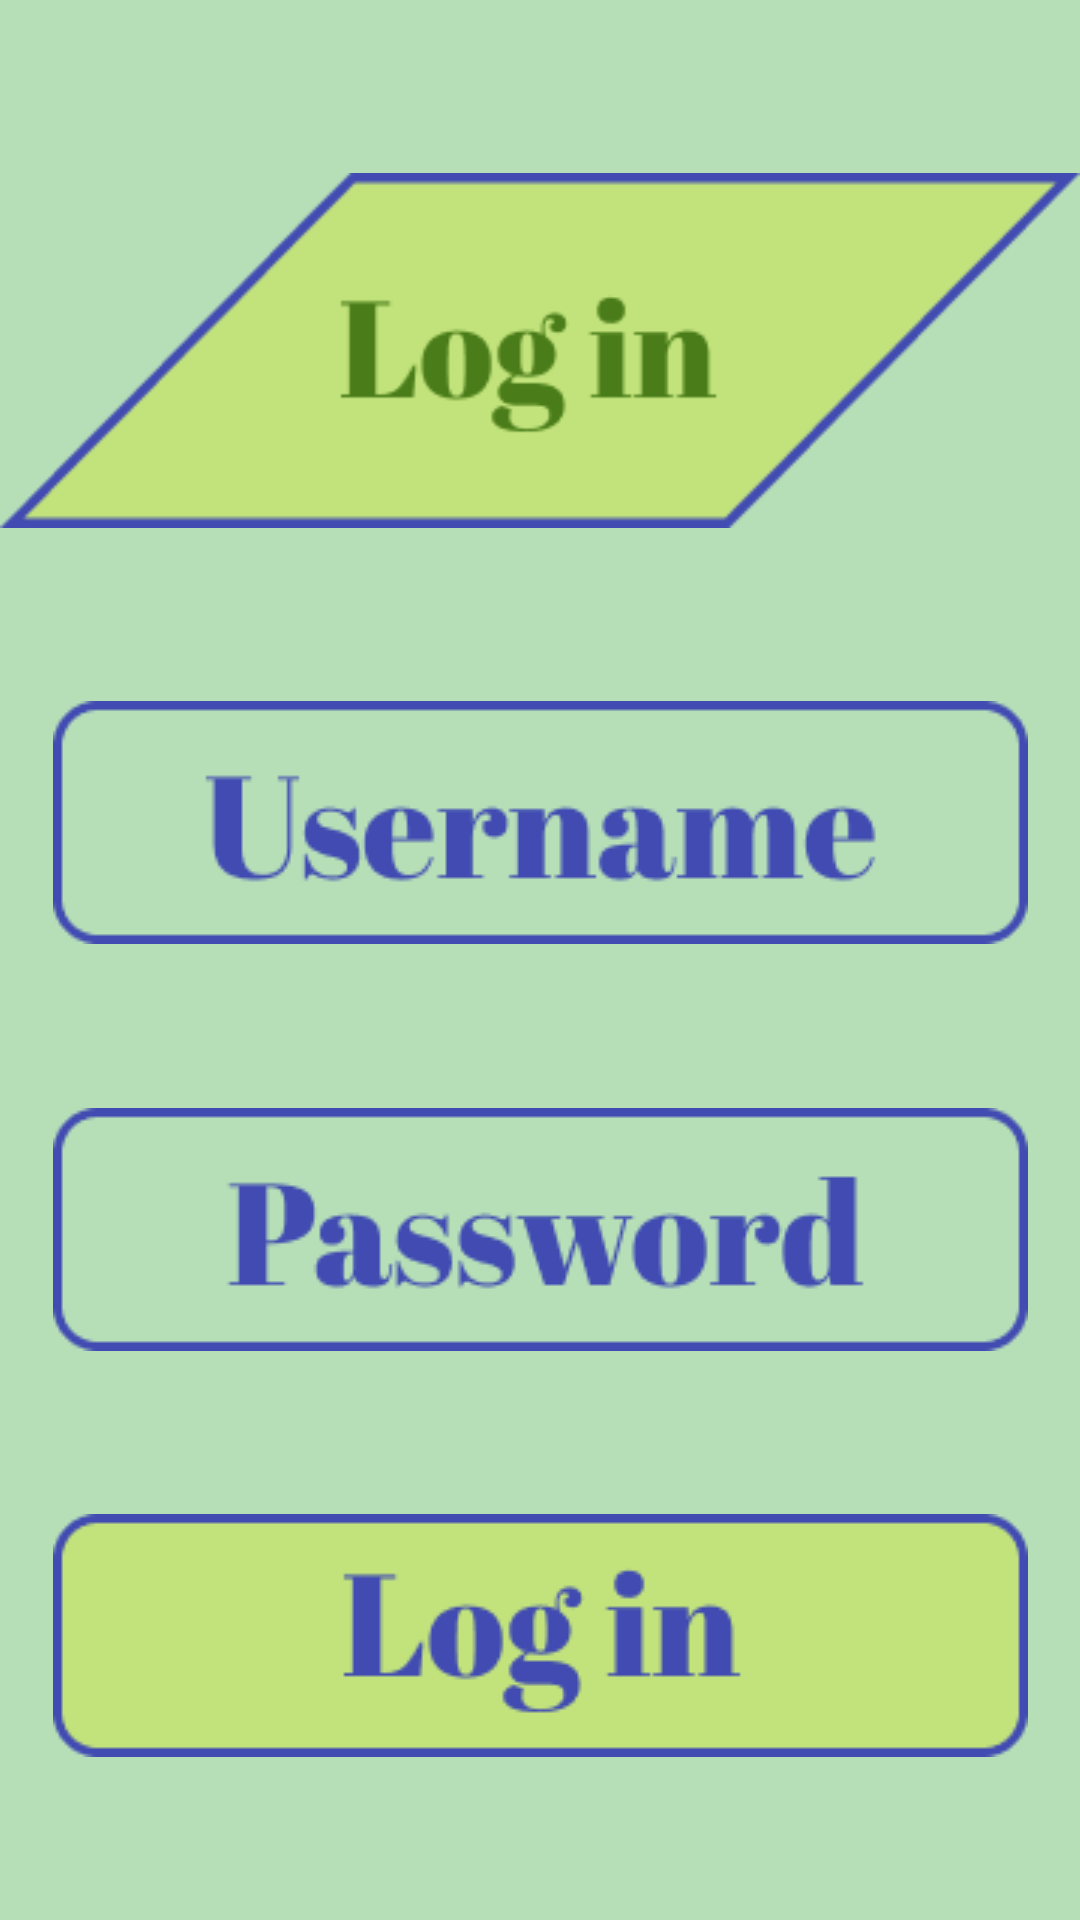

Reconstruct the res/layout file that produces this screen, plus the resources it refers to.
<!-- AndroidManifest.xml: application theme Theme.DreamyTravelerTwo -->
<!-- res/layout/activity_login.xml -->
<?xml version="1.0" encoding="utf-8"?>
<androidx.constraintlayout.widget.ConstraintLayout xmlns:android="http://schemas.android.com/apk/res/android"
    xmlns:app="http://schemas.android.com/apk/res-auto"
    xmlns:tools="http://schemas.android.com/tools"
    android:layout_width="match_parent"
    android:layout_height="match_parent"
    android:background="#B6DFB7"
    tools:context=".LoginActivity">

    <ImageView
        android:id="@+id/image_li"
        android:layout_width="wrap_content"
        android:layout_height="wrap_content"
        android:contentDescription="TODO"
        app:layout_constraintBottom_toTopOf="@+id/bttn_change_username"
        app:layout_constraintEnd_toEndOf="parent"
        app:layout_constraintHorizontal_bias="0.516"
        app:layout_constraintStart_toStartOf="parent"
        app:layout_constraintTop_toTopOf="parent"
        app:layout_constraintVertical_bias="0.325"
        app:srcCompat="@drawable/image_li" />

    <ImageButton
        android:id="@+id/bttn_change_username"
        android:layout_width="325dp"
        android:layout_height="81dp"
        android:contentDescription="TODO"
        app:layout_constraintEnd_toEndOf="parent"
        app:layout_constraintStart_toStartOf="parent"
        app:layout_constraintTop_toBottomOf="@+id/image_li"
        app:layout_constraintBottom_toTopOf="@+id/bttn_change_password"
        app:srcCompat="@drawable/bttn_username"
        tools:layout_editor_absoluteY="325dp" />

    <ImageButton
        android:id="@+id/bttn_change_password"
        android:layout_width="325dp"
        android:layout_height="81dp"
        android:contentDescription="TODO"
        app:layout_constraintEnd_toEndOf="parent"
        app:layout_constraintStart_toStartOf="parent"
        app:srcCompat="@drawable/bttn_password"
        app:layout_constraintTop_toBottomOf="@+id/bttn_change_username"
        app:layout_constraintBottom_toTopOf="@+id/bttn_login_two"
        tools:layout_editor_absoluteY="441dp" />

    <ImageButton
        android:id="@+id/bttn_login_two"
        android:layout_width="325dp"
        android:layout_height="81dp"
        android:contentDescription="TODO"
        app:layout_constraintBottom_toBottomOf="parent"
        app:layout_constraintEnd_toEndOf="parent"
        app:layout_constraintStart_toStartOf="parent"
        app:layout_constraintTop_toBottomOf="@+id/bttn_change_password"
        app:srcCompat="@drawable/bttn_login_two" />
</androidx.constraintlayout.widget.ConstraintLayout>
<!-- resources referenced by this layout -->
<resources>
  <!-- drawable bttn_login_two: png bitmap (drawable, 3186 bytes) -->
  <!-- drawable bttn_password: png bitmap (drawable, 4366 bytes) -->
  <!-- drawable bttn_username: png bitmap (drawable, 3964 bytes) -->
  <!-- drawable image_li: png bitmap (drawable, 4101 bytes) -->
  <style name="Theme.DreamyTravelerTwo" parent="Theme.MaterialComponents.DayNight.DarkActionBar">
          
          <item name="colorPrimary">@color/purple_500</item>
          <item name="colorPrimaryVariant">@color/purple_700</item>
          <item name="colorOnPrimary">@color/white</item>
          
          <item name="colorSecondary">@color/teal_200</item>
          <item name="colorSecondaryVariant">@color/teal_700</item>
          <item name="colorOnSecondary">@color/black</item>
          
          <item name="android:statusBarColor">?attr/colorPrimaryVariant</item>
          
      </style>
  <!-- not gathered from this repository: default colours our renderer supplied (Android Studio template values) -->
  <color name="purple_500">#FF6200EE</color>
  <color name="purple_700">#FF3700B3</color>
  <color name="teal_200">#FF03DAC5</color>
  <color name="teal_700">#FF018786</color>
  <color name="black">#FF000000</color>
  <color name="white">#FFFFFFFF</color>
</resources>
